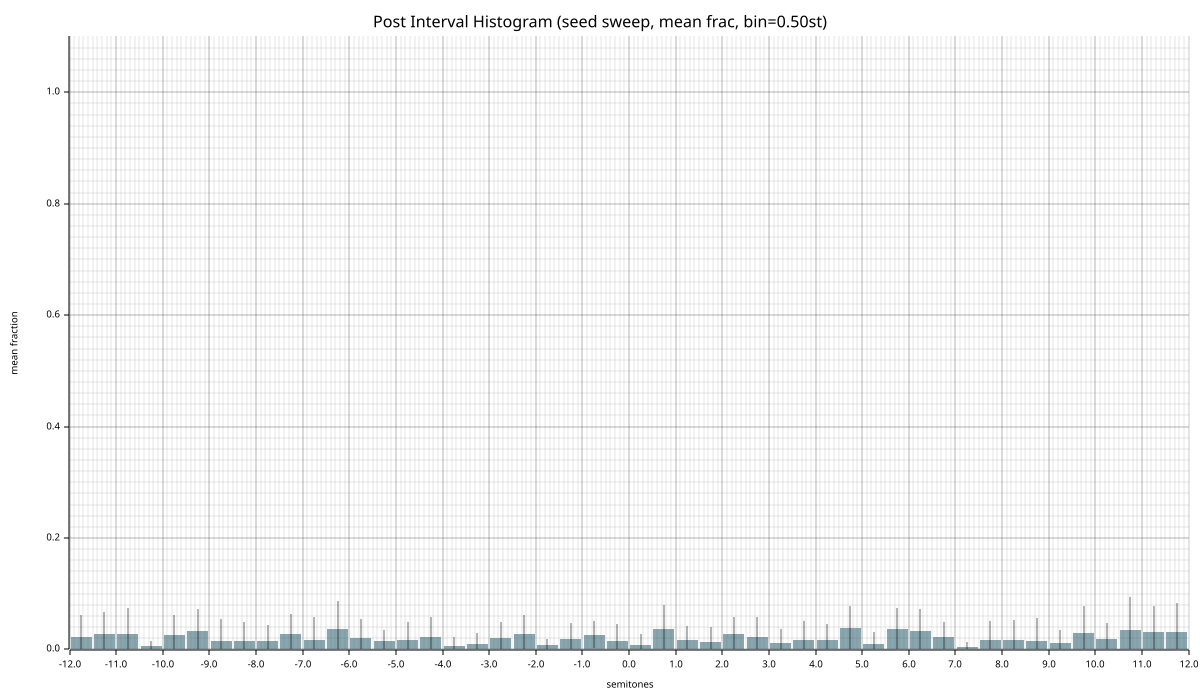

The data file committed next to this chart (first rows):
bin_center, mean_frac, std_frac, n_seeds, mean_count, std_count
-11.75, 0.02159, 0.04026, 20, 9.45, 18.04
-11.25, 0.02706, 0.0397, 20, 11.05, 16.46
-10.75, 0.02846, 0.04667, 20, 10.2, 14.53
-10.25, 0.006600, 0.009083, 20, 2.95, 4.283
-9.75, 0.02665, 0.03587, 20, 11.6, 16.97
-9.25, 0.03315, 0.04014, 20, 13.85, 17.74
-8.75, 0.01446, 0.04073, 20, 4.95, 12.84
-8.25, 0.01551, 0.03417, 20, 5.55, 11.58
-7.75, 0.01459, 0.02904, 20, 6.2, 12.34
-7.25, 0.02699, 0.03707, 20, 11.9, 17.47
-6.75, 0.01792, 0.04026, 20, 5.95, 11.91
-6.25, 0.03659, 0.05095, 20, 14.7, 19.6
-5.75, 0.02107, 0.03451, 20, 8.2, 13.52
-5.25, 0.0145, 0.01983, 20, 6.1, 8.08
-4.75, 0.01674, 0.0333, 20, 7.35, 16.09
-4.25, 0.02154, 0.03594, 20, 8.5, 13.77
-3.75, 0.006905, 0.01596, 20, 3.15, 7.192
-3.25, 0.009810, 0.01964, 20, 3.7, 7.564
-2.75, 0.02015, 0.02857, 20, 8.85, 13.6
-2.25, 0.02757, 0.03496, 20, 12.15, 16.62
-1.75, 0.008290, 0.01089, 20, 3.65, 4.892
-1.25, 0.01921, 0.02877, 20, 7.35, 11.58
-0.7500, 0.02672, 0.02456, 20, 11.45, 10.97
-0.2500, 0.01607, 0.02989, 20, 6.25, 11.13
0.2500, 0.007448, 0.01983, 20, 3.35, 8.673
0.7500, 0.03633, 0.04409, 20, 14.55, 18.08
1.25, 0.01772, 0.02523, 20, 7.55, 10.37
1.75, 0.01406, 0.02548, 20, 5, 8.678
2.25, 0.02699, 0.03152, 20, 11.8, 14.91
2.75, 0.02223, 0.03561, 20, 9.55, 15.08
3.25, 0.01235, 0.02365, 20, 4.65, 8.811
3.75, 0.01733, 0.03363, 20, 6.15, 12.8
4.25, 0.01661, 0.02917, 20, 7.15, 13.18
4.75, 0.03773, 0.04099, 20, 14.95, 16.53
5.25, 0.009673, 0.02155, 20, 3.55, 6.939
5.75, 0.03685, 0.03818, 20, 13.75, 15.47
6.25, 0.03386, 0.03815, 20, 12.95, 14.85
6.75, 0.02276, 0.02625, 20, 8.65, 9.728
7.25, 0.003615, 0.01047, 20, 1.5, 4.422
7.75, 0.01701, 0.03434, 20, 7.4, 15.78
8.25, 0.01703, 0.03615, 20, 7.15, 14.66
8.75, 0.01532, 0.04142, 20, 4.4, 10.13
9.25, 0.01108, 0.02473, 20, 4.85, 11.14
9.75, 0.02876, 0.04939, 20, 11.9, 20.64
10.25, 0.01868, 0.02819, 20, 6.7, 9.92
10.75, 0.03568, 0.05854, 20, 12.3, 16.53
11.25, 0.0318, 0.04686, 20, 12.5, 19.39
11.75, 0.03095, 0.0532, 20, 11.75, 19.02
